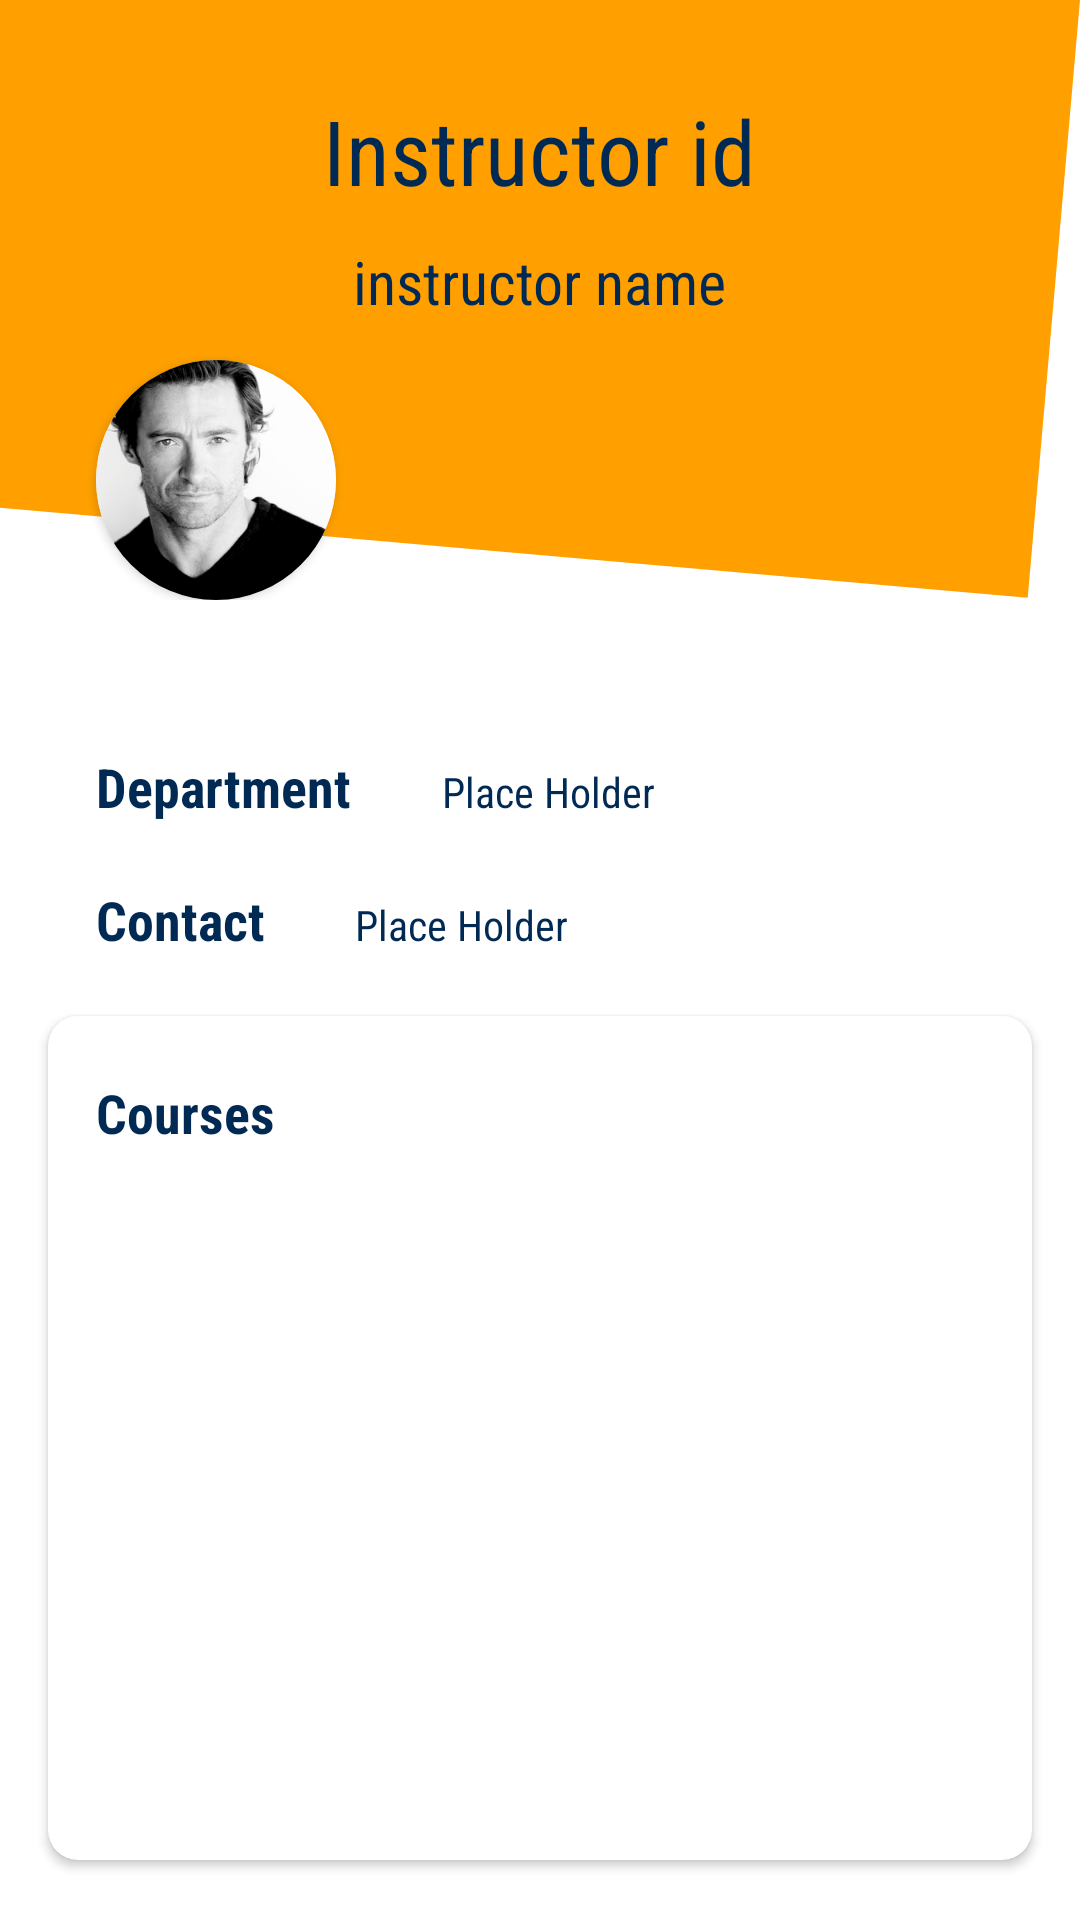

This screen was rendered from an Android layout file. Write that file and the resources it references.
<!-- AndroidManifest.xml: application theme AppTheme -->
<!-- res/layout/activity_instructor_profile.xml -->
<?xml version="1.0" encoding="utf-8"?>
<ScrollView
    xmlns:android="http://schemas.android.com/apk/res/android"
    xmlns:app="http://schemas.android.com/apk/res-auto"
    android:id="@+id/scroll_view"
    android:layout_width="match_parent"
    android:layout_height="fill_parent"
    android:background="#FFFFFF"
    android:fillViewport="true">


<RelativeLayout xmlns:android="http://schemas.android.com/apk/res/android"
    xmlns:app="http://schemas.android.com/apk/res-auto"
    android:layout_width="match_parent"
    android:layout_height="wrap_content"
    android:background="#FFFFFF">

    <RelativeLayout
        android:id="@+id/instructor_header_holder"
        android:layout_width="match_parent"
        android:layout_height="200dp"
        android:background="@drawable/slope">

        <android.support.v7.widget.CardView
            android:id="@+id/profile_image_holder"
            android:layout_width="80dp"
            android:layout_height="80dp"
            android:layout_alignParentBottom="true"
            android:layout_marginLeft="32dp"
            android:elevation="12dp"
            android:innerRadius="0dp"
            android:shape="ring"
            android:thicknessRatio="1.9"
            app:cardCornerRadius="40dp">
            <ImageView
                android:id="@+id/imageView1"
                android:layout_width="match_parent"
                android:layout_height="80dp"
                android:layout_alignParentTop="true"
                android:layout_centerHorizontal="true"
                android:scaleType="centerCrop"
                android:src="@drawable/hugh_jackman">
            </ImageView>
        </android.support.v7.widget.CardView>

        <TextView
            android:id="@+id/instructor_profile_ins_id"
            style="@style/courseItemStyle"
            android:layout_centerHorizontal="true"
            android:layout_marginTop="30dp"
            android:text="Instructor id"
            android:textSize="30sp" />
        <TextView
            android:id="@+id/instructor_profile_ins_name"
            style="@style/courseItemStyle"
            android:layout_below="@id/instructor_profile_ins_id"
            android:layout_centerHorizontal="true"
            android:layout_marginTop="10dp"
            android:text="instructor name"
            android:textSize="20sp" />

    </RelativeLayout>

    <LinearLayout
        android:id="@+id/instructor_profile_dept_holder"
        android:layout_width="match_parent"
        android:layout_height="wrap_content"
        android:layout_below="@id/instructor_header_holder"
        android:layout_marginLeft="16dp"
        android:layout_marginRight="16dp"
        android:layout_marginTop="50dp"
        android:orientation="horizontal">

        <TextView
            style="@style/courseItemStyle"
            android:layout_marginLeft="16dp"
            android:text="@string/instructor_profile_dept_level"
            android:textSize="18sp"
            android:textStyle="bold" />
        <TextView
            android:id="@+id/instructor_profile_dept"
            style="@style/courseItemStyle"
            android:layout_marginLeft="30dp"
            android:text="Place Holder" />
    </LinearLayout>

    <LinearLayout
        android:id="@+id/instructor_profile_contact_holder"
        android:layout_width="match_parent"
        android:layout_height="wrap_content"
        android:layout_below="@id/instructor_profile_dept_holder"
        android:layout_marginLeft="16dp"
        android:layout_marginRight="16dp"
        android:layout_marginTop="20dp"
        android:orientation="horizontal">

        <TextView
            style="@style/courseItemStyle"
            android:layout_marginLeft="16dp"
            android:text="@string/instructor_profile_contact_level"
            android:textSize="18sp"
            android:textStyle="bold" />
        <TextView
            android:id="@+id/instructor_profile_contact"
            style="@style/courseItemStyle"
            android:layout_marginLeft="30dp"
            android:text="Place Holder" />
    </LinearLayout>




    <android.support.v7.widget.CardView
        android:layout_width="match_parent"
        android:layout_height="wrap_content"
        android:layout_alignParentBottom="true"
        android:layout_below="@id/instructor_profile_contact_holder"
        android:layout_marginBottom="20dp"
        android:layout_marginLeft="16dp"
        android:layout_marginRight="16dp"
        android:layout_marginTop="20dp"
        android:innerRadius="0dp"
        app:cardCornerRadius="10dp">

        <LinearLayout
            android:layout_width="match_parent"
            android:layout_height="wrap_content"
            android:orientation="vertical">

            <TextView
                android:id="@+id/instructor_profile_courses_level"
                style="@style/courseItemStyle"
                android:layout_below="@id/instructor_profile_contact_holder"
                android:layout_marginLeft="16dp"
                android:layout_marginRight="16dp"
                android:layout_marginTop="20dp"
                android:text="@string/instructor_profile_courses_level"
                android:textSize="18sp"
                android:textStyle="bold" />


            <ListView
                xmlns:android="http://schemas.android.com/apk/res/android"
                android:id="@+id/taken_list_view"
                android:layout_width="match_parent"
                android:layout_height="match_parent"
                android:layout_below="@id/instructor_profile_courses_level"
                android:layout_marginBottom="20dp"
                android:layout_marginLeft="32dp"
                android:layout_marginRight="16dp"
                android:layout_marginTop="16dp"
                android:divider="@null"
                android:dividerHeight="0dp"
                android:scrollbars="none">
            </ListView>

        </LinearLayout>




    </android.support.v7.widget.CardView>


</RelativeLayout>

</ScrollView>
<!-- resources referenced by this layout -->
<resources>
  <!-- drawable hugh_jackman: jpg bitmap (drawable-v24, 31235 bytes) -->
  <!-- drawable slope (drawable) -->
  <?xml version="1.0" encoding="utf-8"?>
  <layer-list xmlns:android="http://schemas.android.com/apk/res/android" >
      <item>
          <rotate android:fromDegrees="5"
              android:toDegrees="40"
              android:pivotX="100%"
              android:pivotY="0%" >
              <shape android:shape="rectangle" >
                  <stroke android:color="@color/colorPrimary"
                      android:width="50dp"/>
                  <solid android:color="@color/colorPrimary" />
              </shape>
          </rotate>
      </item>
  </layer-list>
  <string name="instructor_profile_contact_level">Contact </string>
  <string name="instructor_profile_courses_level">Courses </string>
  <string name="instructor_profile_dept_level">Department </string>
  <style name="courseItemStyle">
          <item name="android:layout_height">wrap_content</item>
          <item name="android:layout_width">wrap_content</item>
          <item name="android:textColor">@color/appLevel</item>
          <item name="android:fontFamily">sans-serif-condensed</item>
          <item name="android:textAppearance">?android:textAppearanceSmall</item>
      </style>
  <style name="AppTheme" parent="Theme.AppCompat.Light.NoActionBar">
          
          <item name="colorPrimary">@color/colorPrimary</item>
          <item name="colorPrimaryDark">@color/colorPrimaryDark</item>
          <item name="colorAccent">@color/colorAccent</item>
      </style>
  <color name="colorPrimary">#FFA000</color>
  <color name="appLevel">#002a54</color>
  <color name="colorPrimaryDark">#FFA000</color>
  <color name="colorAccent">#002a54</color>
      #f37f19
</resources>
